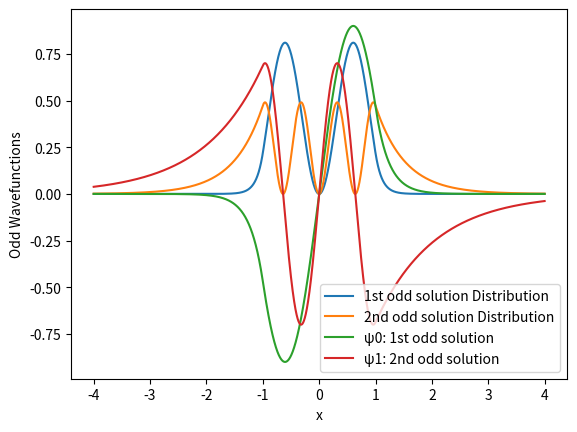
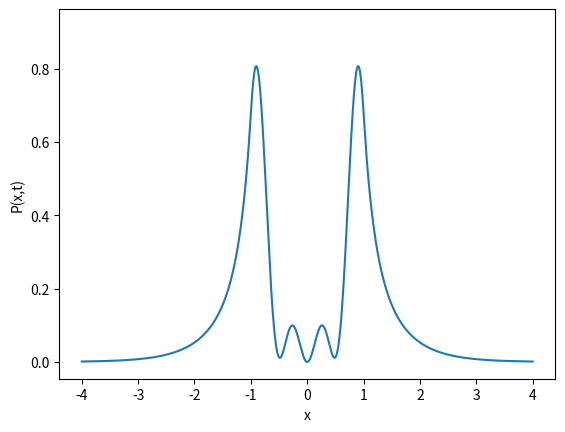

Recreate these plots in Python, in order. (Note: this script raises an exception after producing the figures.)
import numpy as np
import matplotlib.pyplot as plt
from matplotlib.animation import FuncAnimation
from scipy.integrate import quad

# Constants
a = 1
ħ = 1 
V0 = 25
E0 = 6.737860956121000 #1st odd energy solution
E1 = 24.0717 #2nd odd state energy
k0 = np.sqrt(E0) # 
k1 = np.sqrt(E1) # 
gamma_0 = np.sqrt(V0-E0) 
gamma_1 = np.sqrt(V0-E1) 

B0 = np.sqrt(1/(((np.abs(np.exp(gamma_0*a)*np.sin(k0*a))**2))*np.exp(-2*gamma_0*a)/gamma_0 + a - np.sin(2*k0*a)/(2*k0)))
B1 = np.sqrt(1/(((np.abs(np.exp(gamma_1*a)*np.sin(k1*a))**2))*np.exp(-2*gamma_1*a)/gamma_1 + a - np.sin(2*k1*a)/(2*k1)))


F0 = -B0*np.sin(k0*a)*np.exp(gamma_0*a)
F1 = -B1*np.sin(k1*a)*np.exp(gamma_1*a)

c1 = 0.5
c2 = np.sqrt(3)/2
x_values = np.linspace(-a - 3, a + 3, 10000)

def ψ0(x):
    cond1 = x < -a
    cond2 = (-a <= x) & (x <= a)
    cond3 = x > a

    result = np.zeros_like(x)
    result[cond1] = F0*np.exp(gamma_0*x) 
    result[cond2] = B0*np.sin(k0*x) 
    result[cond3] = -F0*np.exp(-gamma_0*x) 
    return result

def ψ1(x):
    cond1 = x < -a
    cond2 = (-a <= x) & (x <= a)
    cond3 = x > a

    result = np.zeros_like(x)
    result[cond1] = F1*np.exp(gamma_1*x) 
    result[cond2] = B1*np.sin(k1*x)  
    result[cond3] = -F1*np.exp(-gamma_1*x) 
    return result

def probability_distribution(x, t):
    ψ0_t = np.array([ψ0(x_i) for x_i in x]) * np.exp(-1j * E0 * t / ħ)
    ψ1_t = np.array([ψ1(x_i) for x_i in x]) * np.exp(-1j * E1 * t / ħ)
    return np.abs(c1*ψ0_t + c2*ψ1_t)**2

def probability_distribution_check(x):
    return np.abs(0.5*ψ0(x)+0.5*np.sqrt(3)*ψ1(x))**2

def probability_distribution_ground(x):
    return np.abs(ψ0(x))**2
def probability_distribution_first_excited(x):
    return np.abs(ψ1(x))**2


#Probability distributions
P0 = np.zeros_like(x_values)
P1 = np.zeros_like(x_values)

for i, x in enumerate(x_values):
    if x < -a:
        P0[i] = np.abs(F0*np.exp(gamma_0*x))**2
        P1[i] = np.abs(F1*np.exp(gamma_1*x))**2
    elif -a <= x <= a:
        P0[i] = np.abs(B0*np.sin(k0*x))**2
        P1[i] = np.abs(B1*np.sin(k1*x))**2
    else:
        P0[i] = np.abs(-F0*np.exp(-gamma_0*x))**2
        P1[i] = np.abs(-F1*np.exp(-gamma_1*x))**2

plt.plot(x_values, P0, label='1st odd solution Distribution')
plt.plot(x_values, P1, label='2nd odd solution Distribution')
plt.xlabel('x')
plt.ylabel('Probability')
plt.legend()
plt.show()

#wavefunctions
for i, x in enumerate(x_values):
    if x < -a:
        P0[i] = F0*np.exp(gamma_0*x)
        P1[i] = F1*np.exp(gamma_1*x)
    elif -a <= x <= a:
        P0[i] = B0*np.sin(k0*x)
        P1[i] = B1*np.sin(k1*x)
    else:
        P0[i] = -F0*np.exp(-gamma_0*x)
        P1[i] = -F1*np.exp(-gamma_1*x)

plt.plot(x_values, P0, label='ψ0: 1st odd solution')
plt.plot(x_values, P1, label='ψ1: 2nd odd solution')
plt.xlabel('x')
plt.ylabel('Odd Wavefunctions')
plt.legend()
plt.show()


integral, error = quad(probability_distribution_ground, -10, 10)

print(f"Integral of probability distribution at t0: {integral}")
print(f"Error: {error}")

#Check if the probability distribution is normalized
tolerance = 1e-2
if np.abs(integral - 1) < tolerance:
    print(f"The probability distribution is normalized.")
else:
    print(f"The probability distribution is not normalized.")

t = 0

fig, ax = plt.subplots()
ax.set_xlabel('x')
ax.set_ylabel('P(x,t)')
line, = ax.plot(x_values, probability_distribution(x_values, 0), label='Odd Case Probability Distribution')

dt = 10/300
def update(frame):
    global t
    t +=dt
    P_xt = probability_distribution(x_values, t)
    line.set_ydata(P_xt)
    #ax.set_title(f'Time: {t:.2f}')
    return line,

# Create and save the animation
distribution_animation = FuncAnimation(fig, update, 300, blit=True, interval=1000/30)
distribution_animation.save('distribution_animation_odd.mp4', writer='ffmpeg')
